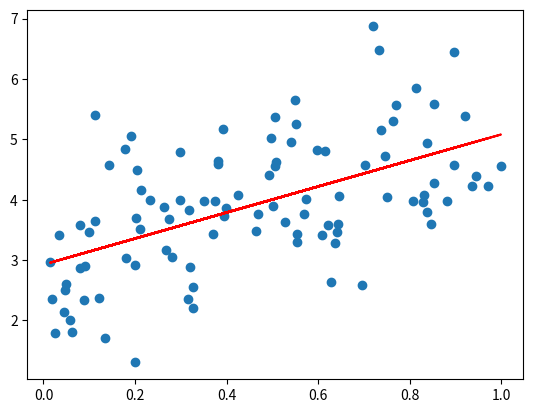

Write the Python code that produced this figure.
# prompt: genera una regresión lineal para para un grupo de datos facil

import numpy as np
import matplotlib.pyplot as plt

# Generate some random data
x = np.random.rand(100)
y = 2 * x + 3 + np.random.randn(100)

# Fit a linear regression model
model = np.polyfit(x, y, 1)
predict = np.poly1d(model)

# Plot the data and the regression line
plt.scatter(x, y)
plt.plot(x, predict(x), color='red')
plt.show()
